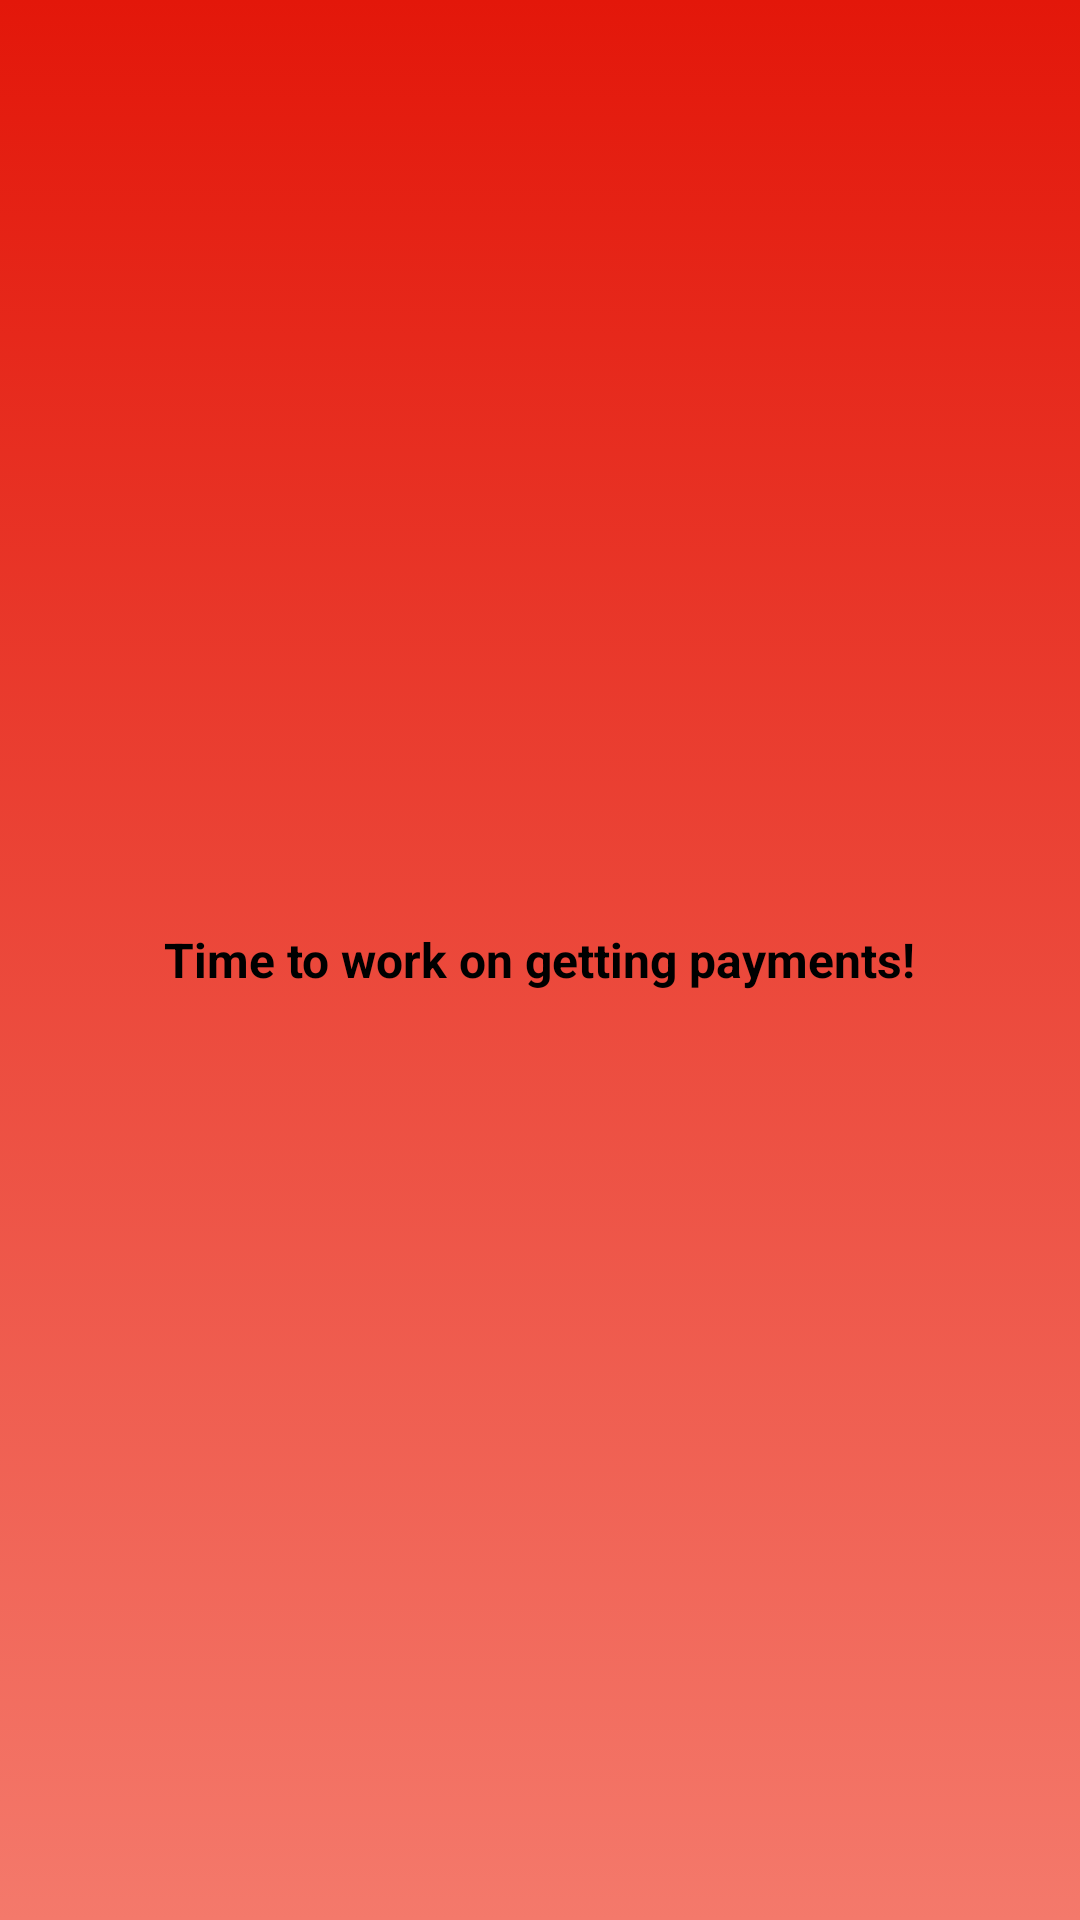

This screen was rendered from an Android layout file. Write that file and the resources it references.
<!-- AndroidManifest.xml: application theme AppTheme -->
<!-- res/layout/activity_boan_connect_express.xml -->
<?xml version="1.0" encoding="utf-8"?>
<android.support.constraint.ConstraintLayout
    xmlns:android="http://schemas.android.com/apk/res/android"
    android:layout_width="match_parent"
    android:layout_height="match_parent"
    android:background="@drawable/main_gradient_background"
    >

    <LinearLayout
        android:gravity="center"
        android:orientation="vertical"
        android:layout_width="match_parent"
        android:layout_height="match_parent">

        <TextView
            android:layout_width="wrap_content"
            android:layout_height="wrap_content"
            android:text="Time to work on getting payments!"
            android:layout_margin="@dimen/huge_margin"
            style="@style/Text_black_bold"/>


        <ImageButton
            android:contentDescription="Connect to Stripe"
            android:id="@+id/connect_stripe"
            android:layout_gravity="center_horizontal"
            android:background="@drawable/stripe_connect_button"
            android:layout_width="wrap_content"
            android:layout_height="wrap_content" />

    </LinearLayout>
</android.support.constraint.ConstraintLayout>
<!-- resources referenced by this layout -->
<resources>
  <dimen name="huge_margin">50dp</dimen>
  <!-- drawable main_gradient_background (drawable) -->
  <?xml version="1.0" encoding="utf-8"?>
  <selector xmlns:android="http://schemas.android.com/apk/res/android">
      <item>
          <shape>
              <gradient
                  android:angle="90"
                  android:startColor="#F4796B"
                  android:endColor="#E3170A"
                  android:type="linear" />
          </shape>
      </item>
  </selector>
  <style name="Text_black_bold">
          <item name="android:textSize">16sp</item>
          <item name="android:textColor">@color/black</item>
          <item name="android:textStyle">bold</item>
      </style>
  <style name="AppTheme" parent="Theme.AppCompat.Light.NoActionBar">
          
          <item name="colorPrimary">@color/colorPrimary</item>
          <item name="colorPrimaryDark">@color/colorPrimaryDark</item>
          <item name="colorAccent">@color/colorAccent</item>
      </style>
  <color name="black">#000000</color>
  <color name="colorPrimary">#E3170A</color>
  <color name="colorPrimaryDark">#E16036</color>
  <color name="colorAccent">#FF9B71</color>
</resources>
